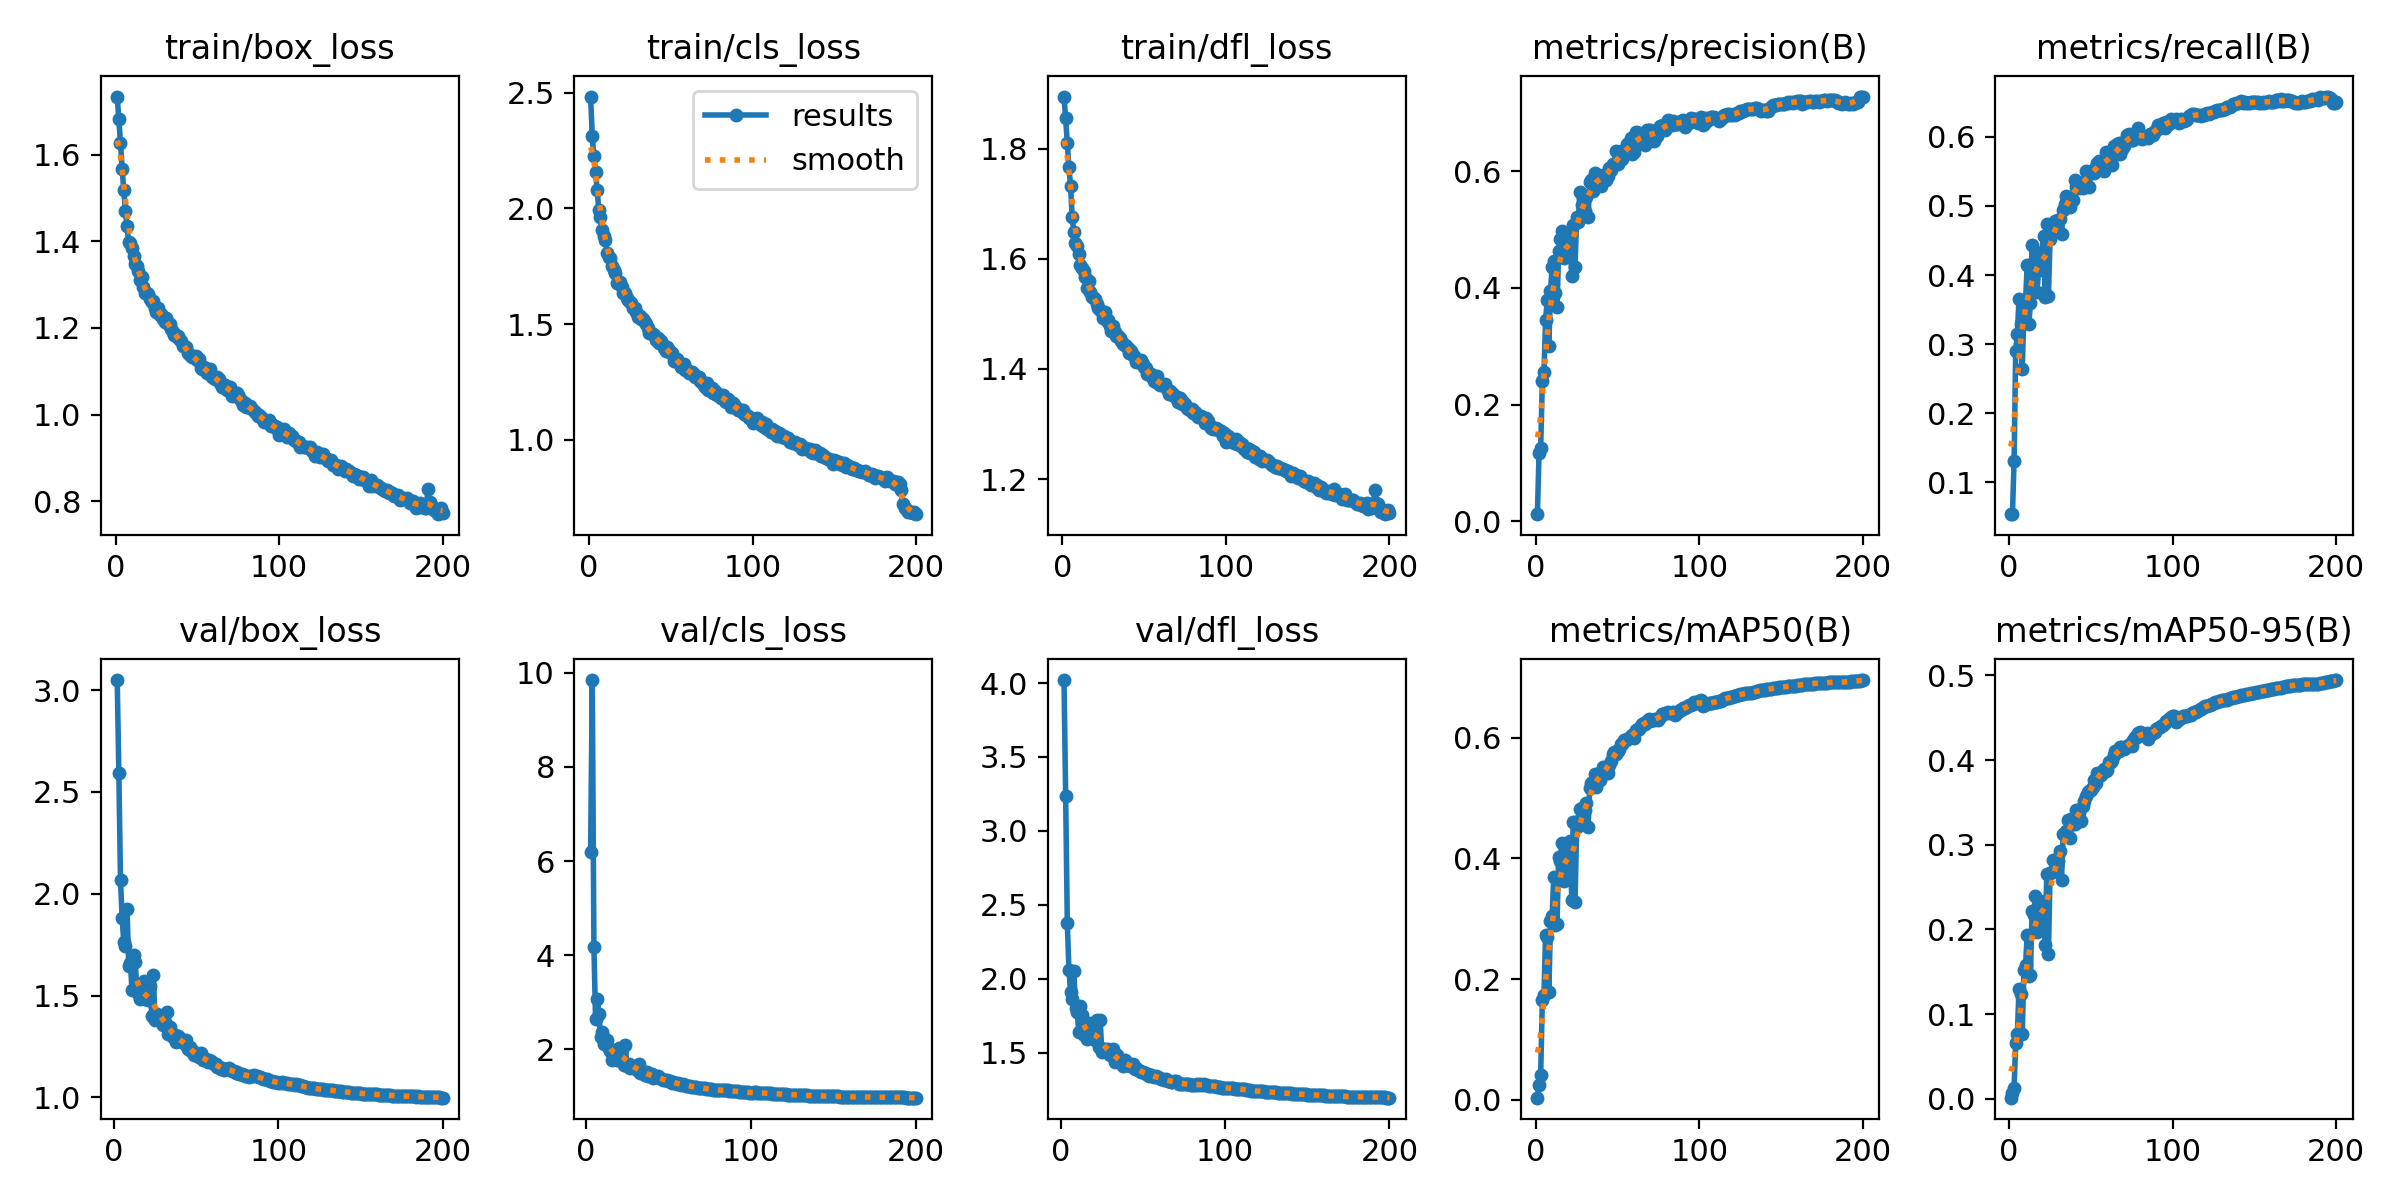

The data file committed next to this chart (first rows):
epoch, time, train/box_loss, train/cls_loss, train/dfl_loss, metrics/precision(B), metrics/recall(B), metrics/mAP50(B), metrics/mAP50-95(B), val/box_loss, val/cls_loss, val/dfl_loss, lr/pg0, lr/pg1, lr/pg2
1, 60.8, 1.734, 2.483, 1.895, 0.012, 0.05347, 0.00355, 0.00144, nan, nan, nan, 0.07022, 0.003309, 0.003309
2, 118.3, 1.682, 2.312, 1.855, 0.1177, 0.05423, 0.02497, 0.00705, 3.05, inf, 4.02, 0.04019, 0.006609, 0.006609
3, 174.2, 1.628, 2.226, 1.811, 0.1254, 0.1306, 0.04193, 0.01286, 2.591, 6.192, 3.235, 0.01012, 0.009877, 0.009877
4, 230.8, 1.568, 2.158, 1.766, 0.2399, 0.2903, 0.165, 0.06649, 2.066, 9.844, 2.379, 0.009851, 0.009851, 0.009851
5, 287, 1.519, 2.078, 1.732, 0.2551, 0.3147, 0.1743, 0.07672, 1.881, 4.175, 2.057, 0.009802, 0.009802, 0.009802
6, 342.6, 1.47, 1.992, 1.677, 0.3452, 0.3645, 0.2727, 0.13, 1.762, 2.643, 1.911, 0.009753, 0.009753, 0.009753
7, 398.5, 1.435, 1.963, 1.649, 0.3789, 0.3292, 0.2691, 0.124, 1.744, 3.077, 1.863, 0.009703, 0.009703, 0.009703
8, 454.2, 1.398, 1.907, 1.628, 0.3008, 0.2633, 0.1793, 0.07705, 1.923, 2.763, 2.051, 0.009654, 0.009654, 0.009654
9, 510, 1.395, 1.881, 1.623, 0.3951, 0.3469, 0.2954, 0.1527, 1.646, 2.263, 1.805, 0.009604, 0.009604, 0.009604
10, 566.3, 1.384, 1.865, 1.609, 0.4351, 0.3613, 0.3038, 0.1577, 1.662, 2.378, 1.778, 0.009555, 0.009555, 0.009555
11, 622.9, 1.366, 1.808, 1.589, 0.4466, 0.414, 0.3699, 0.193, 1.526, 2.106, 1.637, 0.009505, 0.009505, 0.009505
12, 678.4, 1.347, 1.792, 1.584, 0.3916, 0.3292, 0.2897, 0.1447, 1.7, 2.222, 1.813, 0.009456, 0.009456, 0.009456
13, 734.4, 1.342, 1.785, 1.578, 0.3673, 0.3598, 0.2921, 0.146, 1.662, 2.195, 1.755, 0.009406, 0.009406, 0.009406
14, 790.7, 1.331, 1.749, 1.568, 0.4629, 0.4428, 0.4023, 0.2219, 1.516, 2.039, 1.619, 0.009357, 0.009357, 0.009357
15, 846.4, 1.312, 1.735, 1.546, 0.483, 0.4186, 0.3963, 0.2168, 1.505, 1.959, 1.646, 0.009307, 0.009307, 0.009307
16, 901.9, 1.318, 1.722, 1.56, 0.4972, 0.4216, 0.4247, 0.2389, 1.484, 1.773, 1.591, 0.009258, 0.009258, 0.009258
17, 958.4, 1.294, 1.679, 1.539, 0.4512, 0.3752, 0.3632, 0.1968, 1.5, 1.908, 1.603, 0.009208, 0.009208, 0.009208
18, 1015, 1.281, 1.68, 1.531, 0.4652, 0.4067, 0.3827, 0.2021, 1.57, 1.93, 1.699, 0.009158, 0.009158, 0.009158
19, 1071, 1.28, 1.68, 1.531, 0.4681, 0.4294, 0.4156, 0.2324, 1.481, 1.786, 1.607, 0.009109, 0.009109, 0.009109
20, 1128, 1.279, 1.659, 1.528, 0.4916, 0.4333, 0.4206, 0.2285, 1.486, 2.025, 1.612, 0.009059, 0.009059, 0.009059
21, 1184, 1.268, 1.635, 1.517, 0.4849, 0.4567, 0.4292, 0.2342, 1.479, 1.777, 1.587, 0.00901, 0.00901, 0.00901
22, 1241, 1.261, 1.635, 1.51, 0.4199, 0.3683, 0.3314, 0.1813, 1.547, 2.017, 1.723, 0.00896, 0.00896, 0.00896
23, 1296, 1.262, 1.612, 1.508, 0.5076, 0.4739, 0.46, 0.2656, 1.401, 1.676, 1.539, 0.008911, 0.008911, 0.008911
24, 1352, 1.247, 1.606, 1.503, 0.4362, 0.3695, 0.3282, 0.1716, 1.6, 2.086, 1.721, 0.008861, 0.008861, 0.008861
25, 1408, 1.238, 1.595, 1.493, 0.5219, 0.4518, 0.4526, 0.2671, 1.38, 1.65, 1.504, 0.008812, 0.008812, 0.008812
26, 1464, 1.246, 1.591, 1.503, 0.5125, 0.4646, 0.462, 0.2681, 1.409, 1.682, 1.527, 0.008762, 0.008762, 0.008762
27, 1519, 1.23, 1.571, 1.487, 0.5647, 0.4654, 0.4823, 0.2825, 1.398, 1.61, 1.525, 0.008713, 0.008713, 0.008713
28, 1575, 1.232, 1.571, 1.489, 0.5421, 0.4776, 0.4839, 0.2815, 1.399, 1.624, 1.521, 0.008663, 0.008663, 0.008663
29, 1631, 1.22, 1.552, 1.478, 0.5549, 0.472, 0.4748, 0.2747, 1.396, 1.626, 1.527, 0.008614, 0.008614, 0.008614
30, 1686, 1.214, 1.532, 1.468, 0.5309, 0.4795, 0.4798, 0.2804, 1.355, 1.633, 1.482, 0.008564, 0.008564, 0.008564
31, 1743, 1.223, 1.535, 1.478, 0.5559, 0.4816, 0.4922, 0.2927, 1.37, 1.56, 1.512, 0.008515, 0.008515, 0.008515
32, 1799, 1.21, 1.522, 1.468, 0.5208, 0.46, 0.4517, 0.2589, 1.421, 1.682, 1.528, 0.008466, 0.008466, 0.008466
33, 1854, 1.209, 1.521, 1.461, 0.5808, 0.4943, 0.5173, 0.3131, 1.311, 1.506, 1.438, 0.008416, 0.008416, 0.008416
34, 1910, 1.198, 1.509, 1.459, 0.5843, 0.5024, 0.5245, 0.3139, 1.343, 1.518, 1.486, 0.008367, 0.008367, 0.008367
35, 1965, 1.192, 1.501, 1.456, 0.5656, 0.5152, 0.5249, 0.3161, 1.311, 1.499, 1.447, 0.008317, 0.008317, 0.008317
36, 2021, 1.183, 1.482, 1.451, 0.5976, 0.5137, 0.5399, 0.3293, 1.297, 1.454, 1.435, 0.008268, 0.008268, 0.008268
37, 2077, 1.181, 1.463, 1.446, 0.5777, 0.4992, 0.5179, 0.3084, 1.308, 1.525, 1.434, 0.008218, 0.008218, 0.008218
38, 2132, 1.181, 1.462, 1.444, 0.5932, 0.5093, 0.5347, 0.33, 1.273, 1.445, 1.412, 0.008169, 0.008169, 0.008169
39, 2187, 1.173, 1.46, 1.442, 0.5899, 0.5091, 0.5299, 0.325, 1.302, 1.465, 1.449, 0.008119, 0.008119, 0.008119
40, 2243, 1.169, 1.454, 1.439, 0.5747, 0.537, 0.5371, 0.3249, 1.291, 1.477, 1.425, 0.00807, 0.00807, 0.00807
41, 2299, 1.158, 1.43, 1.429, 0.5935, 0.5275, 0.551, 0.341, 1.274, 1.405, 1.414, 0.00802, 0.00802, 0.00802
42, 2355, 1.159, 1.439, 1.433, 0.5865, 0.531, 0.5427, 0.3311, 1.27, 1.429, 1.411, 0.007971, 0.007971, 0.007971
43, 2410, 1.155, 1.42, 1.425, 0.5843, 0.5264, 0.5433, 0.3371, 1.259, 1.418, 1.411, 0.007921, 0.007921, 0.007921
44, 2466, 1.143, 1.427, 1.423, 0.5911, 0.5306, 0.5415, 0.3277, 1.282, 1.428, 1.426, 0.007872, 0.007872, 0.007872
45, 2522, 1.14, 1.408, 1.414, 0.6055, 0.5264, 0.5541, 0.3456, 1.239, 1.391, 1.389, 0.007822, 0.007822, 0.007822
46, 2578, 1.135, 1.399, 1.413, 0.6029, 0.5343, 0.5619, 0.3511, 1.246, 1.37, 1.394, 0.007772, 0.007772, 0.007772
47, 2635, 1.133, 1.383, 1.413, 0.6126, 0.5511, 0.573, 0.358, 1.227, 1.358, 1.384, 0.007723, 0.007723, 0.007723
48, 2690, 1.133, 1.4, 1.416, 0.6107, 0.5464, 0.5755, 0.3625, 1.225, 1.344, 1.374, 0.007673, 0.007673, 0.007673
49, 2746, 1.135, 1.39, 1.408, 0.6348, 0.5282, 0.5733, 0.3637, 1.209, 1.347, 1.369, 0.007624, 0.007624, 0.007624
50, 2801, 1.126, 1.374, 1.403, 0.6115, 0.5509, 0.5773, 0.3645, 1.214, 1.327, 1.369, 0.007574, 0.007574, 0.007574
51, 2856, 1.128, 1.374, 1.403, 0.6232, 0.5497, 0.5812, 0.3683, 1.202, 1.328, 1.362, 0.007525, 0.007525, 0.007525
52, 2912, 1.107, 1.342, 1.391, 0.6352, 0.5474, 0.5888, 0.3768, 1.2, 1.297, 1.355, 0.007476, 0.007476, 0.007476
53, 2967, 1.106, 1.343, 1.39, 0.6209, 0.5568, 0.5899, 0.3724, 1.215, 1.315, 1.358, 0.007426, 0.007426, 0.007426
54, 3023, 1.109, 1.349, 1.391, 0.6304, 0.5621, 0.596, 0.3852, 1.181, 1.284, 1.343, 0.007377, 0.007377, 0.007377
55, 3078, 1.105, 1.333, 1.386, 0.6322, 0.5645, 0.5966, 0.3831, 1.191, 1.275, 1.352, 0.007327, 0.007327, 0.007327
56, 3134, 1.095, 1.315, 1.379, 0.6474, 0.557, 0.5973, 0.382, 1.183, 1.278, 1.341, 0.007278, 0.007278, 0.007278
57, 3189, 1.095, 1.323, 1.376, 0.6435, 0.5585, 0.5991, 0.3863, 1.173, 1.26, 1.335, 0.007228, 0.007228, 0.007228
58, 3245, 1.106, 1.328, 1.387, 0.6565, 0.5509, 0.6022, 0.39, 1.183, 1.255, 1.343, 0.007178, 0.007178, 0.007178
59, 3301, 1.086, 1.302, 1.373, 0.6289, 0.5782, 0.6043, 0.3871, 1.179, 1.26, 1.338, 0.007129, 0.007129, 0.007129
60, 3357, 1.084, 1.303, 1.371, 0.6321, 0.5728, 0.6, 0.3877, 1.166, 1.252, 1.327, 0.007079, 0.007079, 0.007079
... 140 more rows
